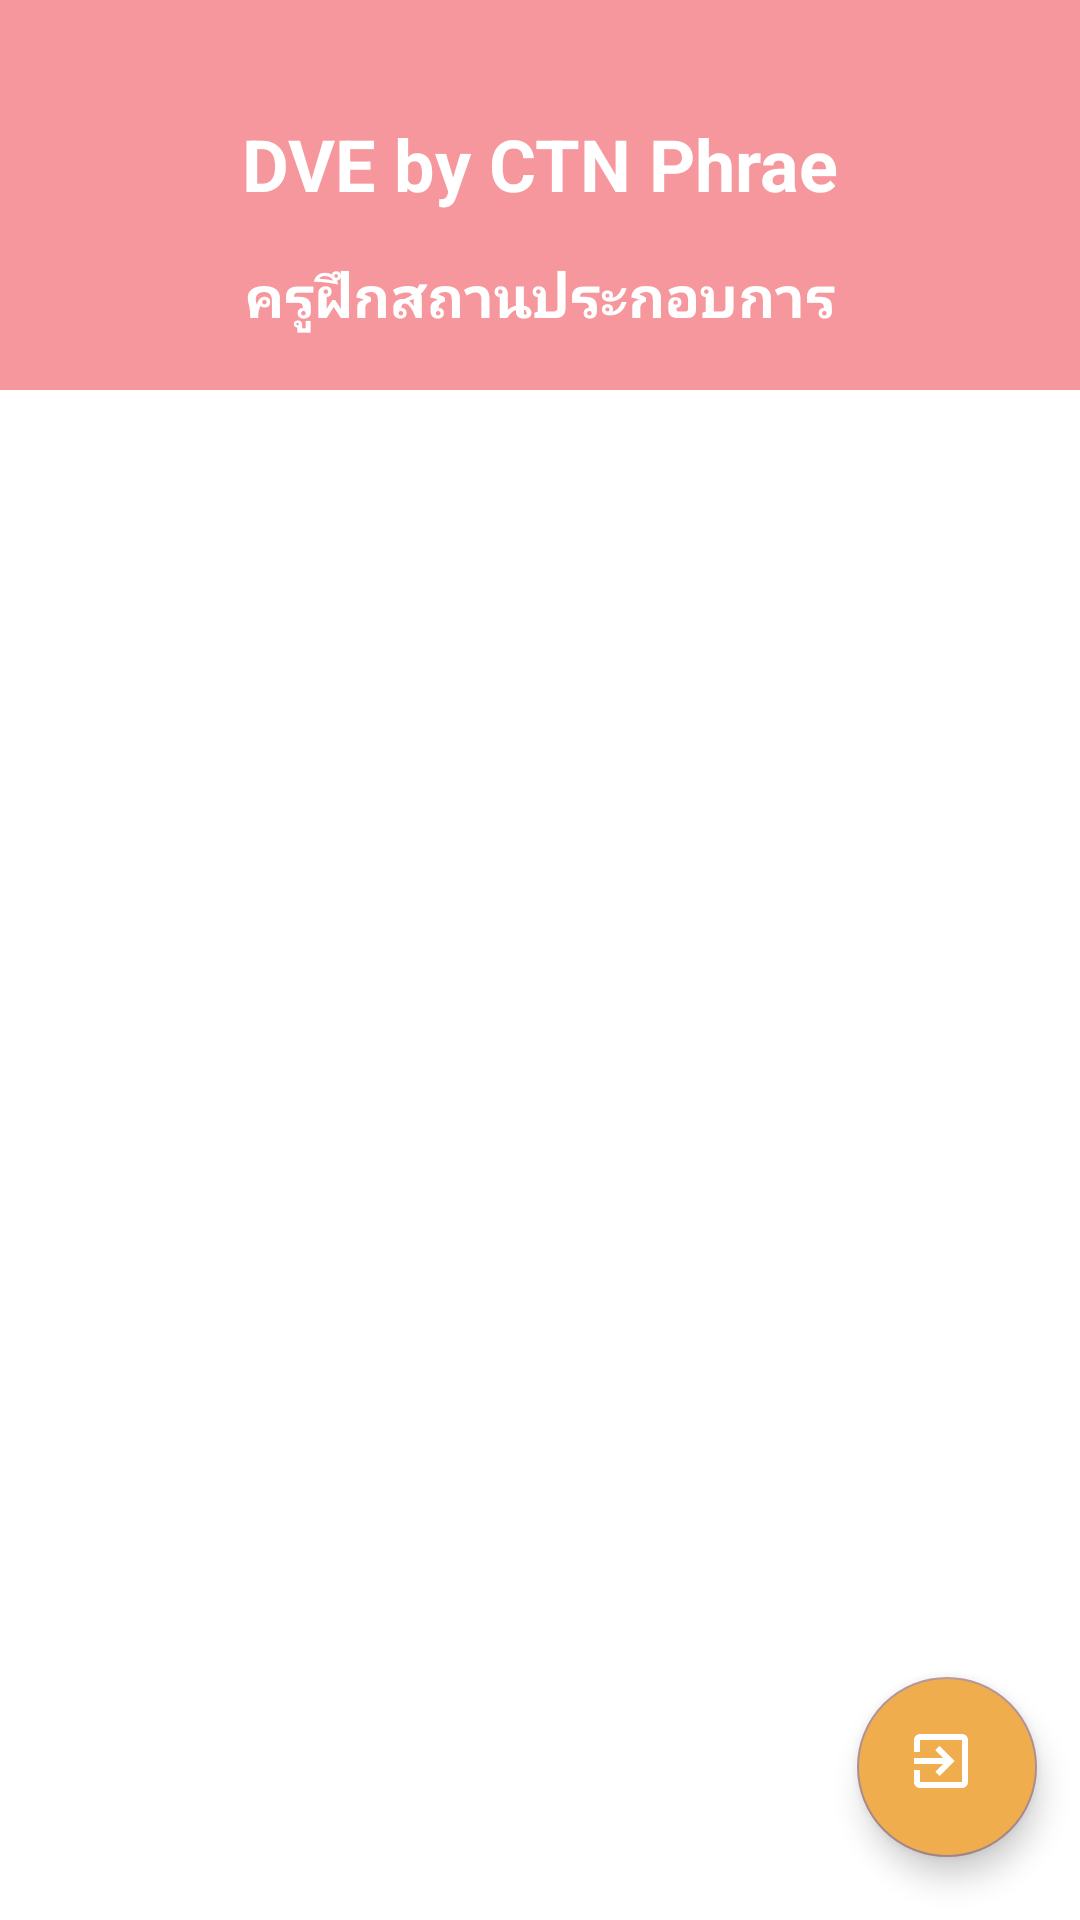

Layout XML and referenced resources for this Android screen:
<!-- AndroidManifest.xml: application theme AppTheme -->
<!-- res/layout/av_main_traner.xml -->
<?xml version="1.0" encoding="utf-8"?>
<android.support.constraint.ConstraintLayout
    xmlns:android="http://schemas.android.com/apk/res/android"
    xmlns:app="http://schemas.android.com/apk/res-auto"
    xmlns:tools="http://schemas.android.com/tools"
    android:background="@color/text_w"
    android:layout_width="match_parent"
    android:layout_height="match_parent">
    <LinearLayout
        android:orientation="vertical"
        android:layout_width="match_parent"
        android:layout_height="match_parent">
        <LinearLayout
            android:id="@+id/linearLayout2"
            android:layout_width="match_parent"
            android:layout_height="130dp"
            android:background="@color/colorPrimary"
            android:orientation="vertical">

            <LinearLayout
                android:layout_width="match_parent"
                android:layout_height="match_parent"
                android:gravity="center"
                android:orientation="vertical">


                <TextView
                    android:layout_width="wrap_content"
                    android:layout_height="wrap_content"
                    android:layout_marginTop="20dp"
                    android:text="DVE by CTN Phrae"
                    android:textStyle="bold"
                    android:textAlignment="textStart"
                    android:textColor="#FFF"
                    android:textSize="24sp" />


                <TextView
                    android:layout_width="wrap_content"
                    android:layout_height="wrap_content"
                    android:layout_marginTop="15dp"
                    android:textStyle="bold"
                    android:text="ครูฝึกสถานประกอบการ"
                    android:textAlignment="textStart"
                    android:textColor="#FFF"
                    android:textSize="19sp" />
            </LinearLayout>


        </LinearLayout>

        <LinearLayout
            android:orientation="vertical"
            android:layout_width="match_parent"
            android:layout_height="match_parent">
            <Button
                android:id="@+id/BT_D"
                android:layout_gravity="center"
                android:layout_width="300dp"
                android:layout_height="50dp"
                android:layout_marginEnd="8dp"
                android:layout_marginStart="8dp"
                android:layout_marginTop="50dp"

                android:background="@drawable/style_mainn"
                android:onClick="start"
                android:text="เช็คชื่อประจำวัน"
                android:textColor="@color/text_w"
                android:textSize="18sp"
                app:layout_constraintEnd_toEndOf="parent"
                app:layout_constraintHorizontal_bias="0.502"
                app:layout_constraintStart_toStartOf="parent"
                app:layout_constraintTop_toBottomOf="@+id/linearLayout2" />

            <Button
                android:id="@+id/BT_PD"
                android:layout_width="300dp"
                android:layout_height="50dp"
                android:layout_marginEnd="8dp"
                android:layout_marginStart="8dp"
                android:layout_marginTop="24dp"
                android:background="@drawable/style_mainn"
                android:layout_gravity="center"
                android:text="ประเมินปฏิบัติงาน"
                android:textColor="@color/text_w"
                android:textSize="18sp"
                app:layout_constraintEnd_toEndOf="parent"
                app:layout_constraintHorizontal_bias="0.502"
                app:layout_constraintStart_toStartOf="parent"
                app:layout_constraintTop_toBottomOf="@+id/BT_D" />


            <Button
                android:id="@+id/BT_DD"
                android:layout_width="300dp"
                android:layout_height="50dp"
                android:layout_marginEnd="8dp"
                android:layout_marginStart="8dp"
                android:layout_marginTop="24dp"
                android:background="@drawable/style_mainn"
                android:layout_gravity="center"
                android:text="ประเมินจิตพิสัย"
                android:textColor="@color/text_w"
                android:textSize="18sp"
                app:layout_constraintEnd_toEndOf="parent"
                app:layout_constraintHorizontal_bias="0.502"
                app:layout_constraintStart_toStartOf="parent"
                app:layout_constraintTop_toBottomOf="@+id/BT_AG" />

            <Button
                android:id="@+id/BT_PJ"
                android:layout_width="300dp"
                android:layout_height="50dp"
                android:layout_marginEnd="8dp"
                android:layout_marginStart="8dp"
                android:layout_marginTop="24dp"
                android:background="@drawable/style_mainn"
                android:layout_gravity="center"
                android:text="ประเมินโครงการ"
                android:textColor="@color/text_w"
                android:textSize="18sp"
                app:layout_constraintEnd_toEndOf="parent"
                app:layout_constraintStart_toStartOf="parent"
                app:layout_constraintTop_toBottomOf="@+id/BT_DD" />

        </LinearLayout>


    </LinearLayout>

    <android.support.design.widget.FloatingActionButton
        android:id="@+id/fab_logout"
        android:layout_width="60dp"
        android:layout_height="60dp"
        android:layout_gravity="end|bottom"
        android:layout_marginStart="90dp"
        android:backgroundTint="@color/bootstrap_brand_warning"
        android:src="@drawable/ic_out"
        app:layout_constraintBottom_toBottomOf="parent"
        app:layout_constraintEnd_toEndOf="parent"
        app:layout_constraintHorizontal_bias="0.931"
        app:layout_constraintStart_toStartOf="parent"
        app:layout_constraintTop_toTopOf="parent"
        app:layout_constraintVertical_bias="0.964" />

</android.support.constraint.ConstraintLayout>
<!-- resources referenced by this layout -->
<resources>
  <color name="bootstrap_brand_warning">#f0ad4e</color>
  <color name="colorPrimary">#f5979c</color>
  <color name="text_w">#ffffff</color>
  <!-- drawable ic_out (drawable) -->
  <vector xmlns:android="http://schemas.android.com/apk/res/android"
      android:width="24dp"
      android:height="24dp"
      android:viewportWidth="24.0"
      android:viewportHeight="24.0">
      <path
          android:fillColor="#ffffff"
          android:pathData="M10.09,15.59L11.5,17l5,-5 -5,-5 -1.41,1.41L12.67,11H3v2h9.67l-2.58,2.59zM19,3H5c-1.11,0 -2,0.9 -2,2v4h2V5h14v14H5v-4H3v4c0,1.1 0.89,2 2,2h14c1.1,0 2,-0.9 2,-2V5c0,-1.1 -0.9,-2 -2,-2z"/>
  </vector>
  <style name="AppTheme" parent="Theme.AppCompat.Light.DarkActionBar">
          
          <item name="colorPrimary">@color/colorPrimary</item>
          <item name="colorPrimaryDark">@color/colorPrimaryDark</item>
          <item name="colorAccent">@color/colorAccent</item>
      </style>
  <color name="colorPrimaryDark">#b7696d</color>
  <color name="colorAccent">#ae8d8d</color>
</resources>
